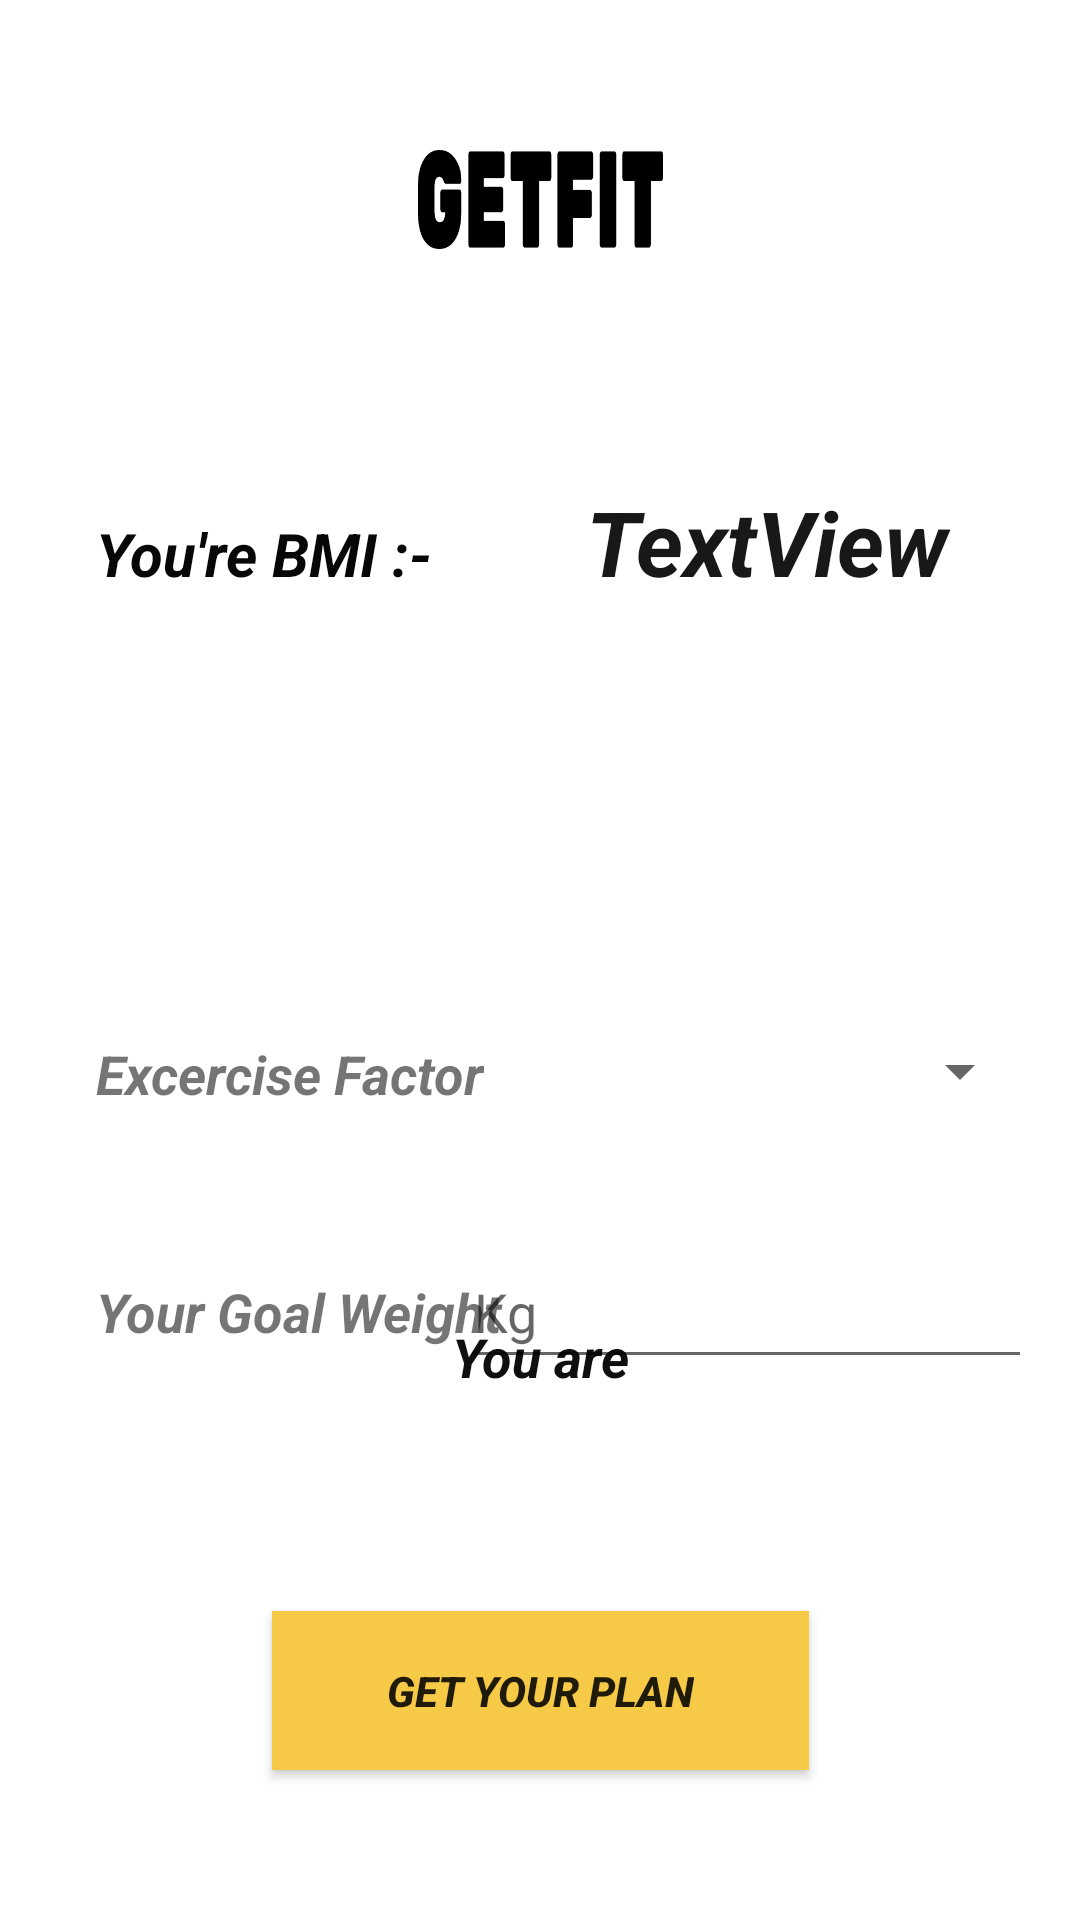

Write the Android layout XML for this screen, with the resource values it uses.
<!-- AndroidManifest.xml: application theme Theme.Design.Light.NoActionBar -->
<!-- res/layout/activity_b_m_i.xml -->
<?xml version="1.0" encoding="utf-8"?>
<androidx.constraintlayout.widget.ConstraintLayout xmlns:android="http://schemas.android.com/apk/res/android"
    xmlns:app="http://schemas.android.com/apk/res-auto"
    xmlns:tools="http://schemas.android.com/tools"
    android:layout_width="match_parent"
    android:layout_height="match_parent"
    android:background="#FFFFFF"
    tools:context=".BMI">

    <ImageView
        android:id="@+id/imageView4"
        android:layout_width="259dp"
        android:layout_height="260dp"
        android:layout_marginEnd="250dp"
        android:layout_marginRight="250dp"
        app:layout_constraintEnd_toEndOf="parent"
        app:layout_constraintTop_toTopOf="parent"
        app:srcCompat="@drawable/design" />

    <ImageView
        android:id="@+id/imageView10"
        android:layout_width="101dp"
        android:layout_height="33dp"
        android:layout_marginTop="50dp"
        app:layout_constraintEnd_toEndOf="parent"
        app:layout_constraintStart_toStartOf="parent"
        app:layout_constraintTop_toTopOf="parent"
        app:srcCompat="@drawable/getfit" />

    <TextView
        android:id="@+id/bmi"
        android:layout_width="129dp"
        android:layout_height="29dp"
        android:layout_marginStart="32dp"
        android:layout_marginLeft="32dp"
        android:layout_marginTop="88dp"
        android:text="You're BMI :-"
        android:textColor="#070707"
        android:textSize="20sp"
        android:textStyle="bold|italic"
        app:layout_constraintStart_toStartOf="parent"
        app:layout_constraintTop_toBottomOf="@+id/imageView10" />

    <TextView
        android:id="@+id/result"
        android:layout_width="146dp"
        android:layout_height="42dp"
        android:layout_marginEnd="8dp"
        android:layout_marginRight="8dp"
        android:text="TextView"
        android:textColor="#191818"
        android:textSize="30sp"
        android:textStyle="bold|italic"
        app:layout_constraintBaseline_toBaselineOf="@+id/bmi"
        app:layout_constraintEnd_toEndOf="parent"
        app:layout_constraintHorizontal_bias="0.76"
        app:layout_constraintStart_toEndOf="@+id/bmi" />

    <ImageView
        android:id="@+id/bmimeter"
        android:layout_width="wrap_content"
        android:layout_height="wrap_content"
        android:layout_marginStart="15dp"
        android:layout_marginLeft="15dp"
        android:layout_marginEnd="24dp"
        android:layout_marginRight="24dp"
        android:layout_marginBottom="200dp"
        app:layout_constraintBottom_toBottomOf="parent"
        app:layout_constraintEnd_toEndOf="parent"
        app:layout_constraintStart_toStartOf="parent"
        app:layout_constraintTop_toBottomOf="@+id/imageView10"
        app:srcCompat="@drawable/ic_launcher_foreground" />

    <TextView
        android:id="@+id/statement"
        android:layout_width="wrap_content"
        android:layout_height="wrap_content"
        android:layout_marginTop="180dp"
        android:text="You are"
        android:textColor="#100F0F"
        android:textSize="18sp"
        android:textStyle="bold|italic"
        app:layout_constraintEnd_toEndOf="parent"
        app:layout_constraintStart_toStartOf="parent"
        app:layout_constraintTop_toBottomOf="@+id/imageView4" />

    <Spinner
        android:id="@+id/excercise"
        android:layout_width="196dp"
        android:layout_height="36dp"
        android:layout_marginEnd="16dp"
        android:layout_marginRight="16dp"
        android:layout_marginBottom="265dp"
        app:layout_constraintBottom_toBottomOf="parent"
        app:layout_constraintEnd_toEndOf="parent" />

    <TextView
        android:id="@+id/textView7"
        android:layout_width="wrap_content"
        android:layout_height="wrap_content"
        android:layout_marginStart="32dp"
        android:layout_marginLeft="32dp"
        android:layout_marginBottom="270dp"
        android:text="Excercise Factor"
        android:textSize="18sp"
        android:textStyle="bold|italic"
        app:layout_constraintBottom_toBottomOf="parent"
        app:layout_constraintStart_toStartOf="parent" />

    <TextView
        android:id="@+id/textView8"
        android:layout_width="wrap_content"
        android:layout_height="wrap_content"
        android:layout_marginStart="32dp"
        android:layout_marginLeft="32dp"
        android:text="Your Goal Weight"
        android:textSize="18sp"
        android:textStyle="bold|italic"
        app:layout_constraintBaseline_toBaselineOf="@+id/goal"
        app:layout_constraintStart_toStartOf="parent" />

    <EditText
        android:id="@+id/goal"
        android:layout_width="190dp"
        android:layout_height="48dp"
        android:layout_marginTop="16dp"
        android:layout_marginEnd="16dp"
        android:layout_marginRight="16dp"
        android:layout_marginBottom="160dp"
        android:ems="10"
        android:hint="Kg"
        android:inputType="number"
        app:layout_constraintBottom_toBottomOf="parent"
        app:layout_constraintEnd_toEndOf="parent"
        app:layout_constraintTop_toBottomOf="@+id/excercise" />

    <Button
        android:id="@+id/planbut"
        android:layout_width="179dp"
        android:layout_height="53dp"
        android:layout_marginBottom="50dp"
        android:background="#F6CA47"
        android:text="Get Your Plan"
        android:textStyle="bold|italic"
        app:layout_constraintBottom_toBottomOf="parent"
        app:layout_constraintEnd_toEndOf="parent"
        app:layout_constraintStart_toStartOf="parent" />

</androidx.constraintlayout.widget.ConstraintLayout>
<!-- resources referenced by this layout -->
<resources>
  <!-- drawable getfit: jpg bitmap (drawable, 17935 bytes) -->
</resources>
